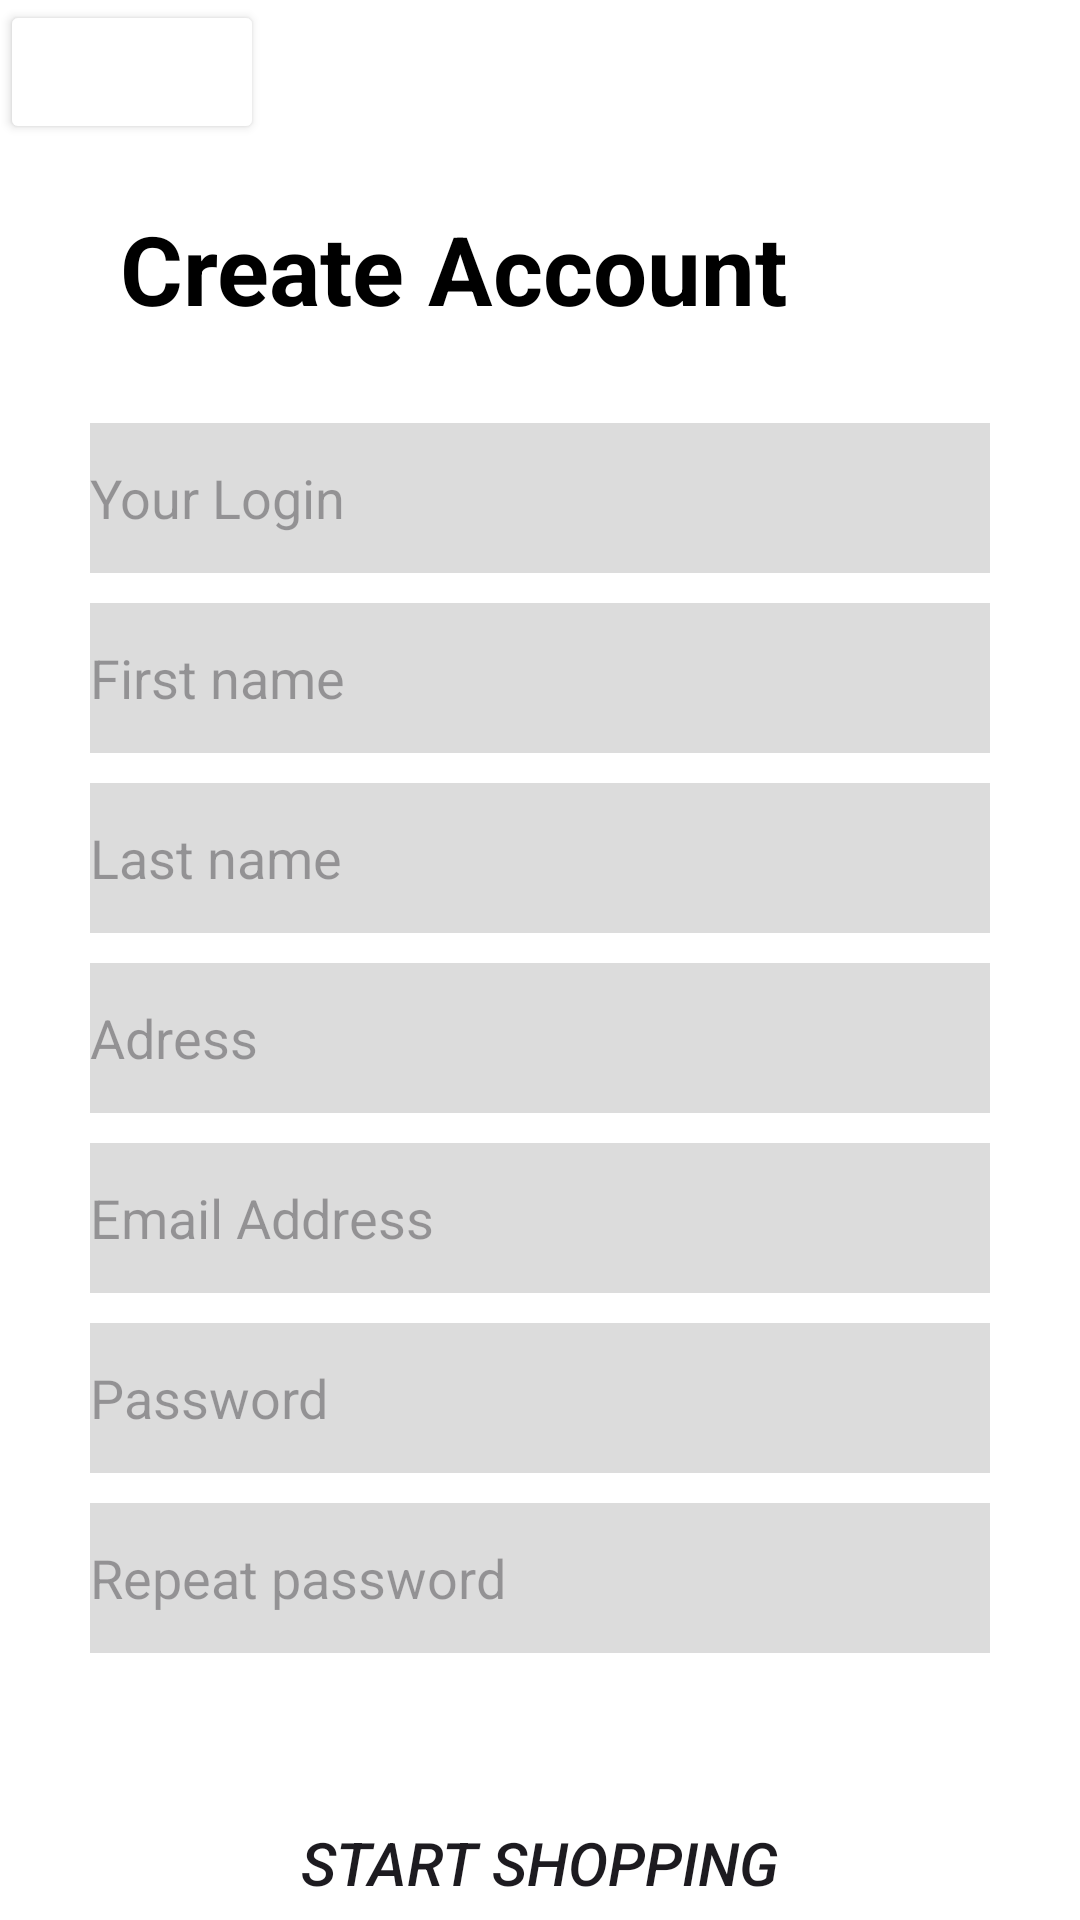

Reconstruct the res/layout file that produces this screen, plus the resources it refers to.
<!-- AndroidManifest.xml: application theme Theme.ShopFashion -->
<!-- res/layout/create_accounte.xml -->
<?xml version="1.0" encoding="utf-8"?>
<LinearLayout xmlns:android="http://schemas.android.com/apk/res/android"
    xmlns:app="http://schemas.android.com/apk/res-auto"
    android:orientation="vertical"
    android:layout_width="match_parent"
    android:layout_height="match_parent"
    android:background="#FFFFFF"
    android:id="@+id/createAcc">
    <Button
        android:id="@+id/returnToPage"
        android:layout_width="wrap_content"
        android:layout_height="wrap_content"
        android:backgroundTint="#FFFFFF"
        android:drawableLeft="@drawable/str"/>
    <TextView
        android:layout_width="wrap_content"
        android:layout_height="wrap_content"
        android:text="Create Account"
        android:textSize="32sp"
        android:textStyle="bold"
        android:fontFamily="sans-serif"
        android:textColor="#000000"
        android:layout_marginTop="20dp"
        android:layout_marginLeft="40dp"/>
    <LinearLayout
        android:layout_width="match_parent"
        android:layout_height="wrap_content"
        android:orientation="vertical"
        android:layout_marginLeft="30dp"
        android:layout_marginRight="30dp"
        android:layout_marginTop="30dp">

        <EditText
            android:id="@+id/nameforacc"
            android:layout_width="match_parent"
            android:layout_height="50dp"
            android:hint="Your Login"
            android:background="#DCDCDC"/>

        <EditText
            android:id="@+id/firstn"
            android:layout_width="match_parent"
            android:layout_height="50dp"
            android:hint="First name"
            android:background="#DCDCDC"
            android:layout_marginTop="10dp"/>
        <EditText
            android:id="@+id/lastn"
            android:layout_width="match_parent"
            android:layout_height="50dp"
            android:hint="Last name"
            android:background="#DCDCDC"
            android:layout_marginTop="10dp"/>
        <EditText
            android:id="@+id/adress"
            android:layout_width="match_parent"
            android:layout_height="50dp"
            android:hint="Adress"
            android:background="#DCDCDC"
            android:layout_marginTop="10dp"/>
        <EditText
            android:id="@+id/email"
            android:layout_width="match_parent"
            android:layout_height="50dp"
            android:hint="Email Address"
            android:background="#DCDCDC"
            android:layout_marginTop="10dp"
            android:inputType="textEmailAddress"/>
        <EditText
            android:id="@+id/pas1"
            android:layout_width="match_parent"
            android:layout_height="50dp"
            android:hint="Password"
            android:background="#DCDCDC"
            android:layout_marginTop="10dp"
            android:inputType="textPassword"/>
        <EditText
            android:id="@+id/pas2"
            android:layout_width="match_parent"
            android:layout_height="50dp"
            android:hint="Repeat password"
            android:background="#DCDCDC"
            android:layout_marginTop="10dp"
            android:inputType="textPassword"/>
    </LinearLayout>
    <Button
        android:id="@+id/contacc"
        android:layout_width="match_parent"
        android:layout_height="60dp"
        android:layout_marginLeft="30dp"
        android:layout_marginTop="40dp"
        android:layout_marginRight="30dp"
        android:background="@drawable/square"
        android:text="Start Shopping"
        android:textSize="20sp"
        android:textStyle="italic"
        app:backgroundTint="@null"/>
</LinearLayout>
<!-- resources referenced by this layout -->
<resources>
  <style name="Theme.ShopFashion" parent="Base.Theme.ShopFashion" />
  <style name="Base.Theme.ShopFashion" parent="Theme.Material3.DayNight.NoActionBar">
          
          
      </style>
</resources>
